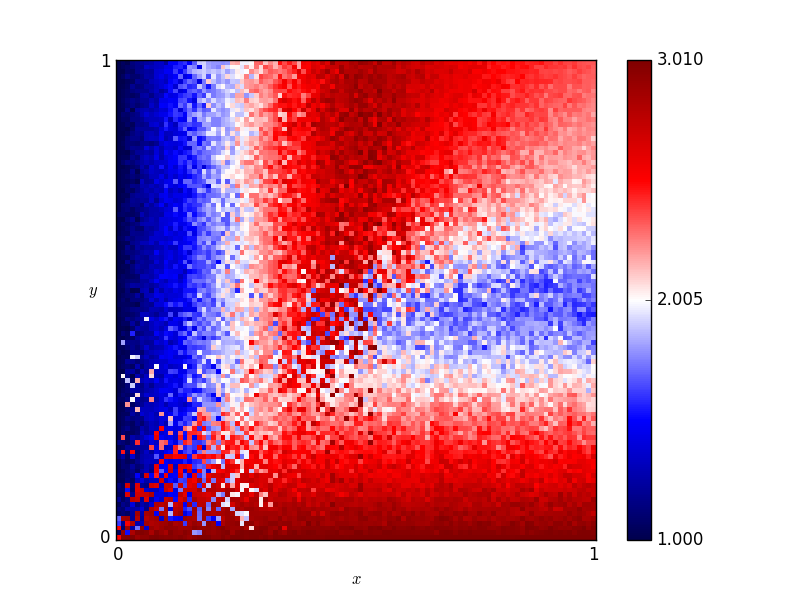

The table this chart was drawn from, first rows:
x, y, score
0.46, 0.76, 2.8
0.54, 0.86, 2.885
0.16, 0.19, 1.605
0.61, 0.18, 2.44
0.82, 0.41, 1.81
0.72, 0.66, 2.105
0.63, 0.37, 1.97
0.41, 0.28, 2.185
0.16, 0.44, 1.44
0.8, 0.33, 1.9
0.84, 0.23, 2.37
0.25, 0.48, 2.18
0.62, 0.7, 2.26
0.78, 0.28, 2.32
0.03, 0.68, 1.06
0.57, 0.0, 3.01
0.69, 0.37, 1.88
0.46, 0.05, 2.935
0.65, 0.03, 2.855
0.56, 0.8, 2.7
0.28, 0.44, 1.91
0.65, 0.0, 3.005
0.57, 0.1, 2.59
0.44, 0.29, 2.03
0.63, 0.49, 1.635
0.26, 0.03, 1.96
0.92, 0.27, 2.125
0.69, 0.35, 2.065
0.79, 0.78, 2.325
0.3, 0.26, 2.08
0.98, 0.54, 1.74
0.25, 0.62, 1.97
0.55, 0.43, 2.005
0.19, 0.06, 1.765
0.14, 0.65, 1.54
0.09, 0.65, 1.38
0.92, 1.0, 2.375
0.51, 0.43, 1.83
0.36, 0.66, 2.495
0.33, 0.92, 2.28
0.01, 0.93, 1.04
0.25, 0.81, 1.955
0.9, 0.46, 1.61
0.3, 0.12, 2.645
0.87, 0.59, 1.925
0.8, 0.75, 2.355
0.93, 0.2, 2.38
0.34, 0.41, 2.16
0.05, 0.48, 1.16
0.9, 0.12, 2.515
0.59, 0.65, 2.575
0.72, 0.62, 2.065
0.29, 0.87, 2.135
0.02, 0.72, 1.04
0.8, 0.35, 1.97
0.09, 0.22, 1.375
0.05, 0.61, 1.18
0.49, 0.38, 2.645
0.62, 0.21, 2.505
0.79, 0.55, 1.85
... 10,141 more rows
